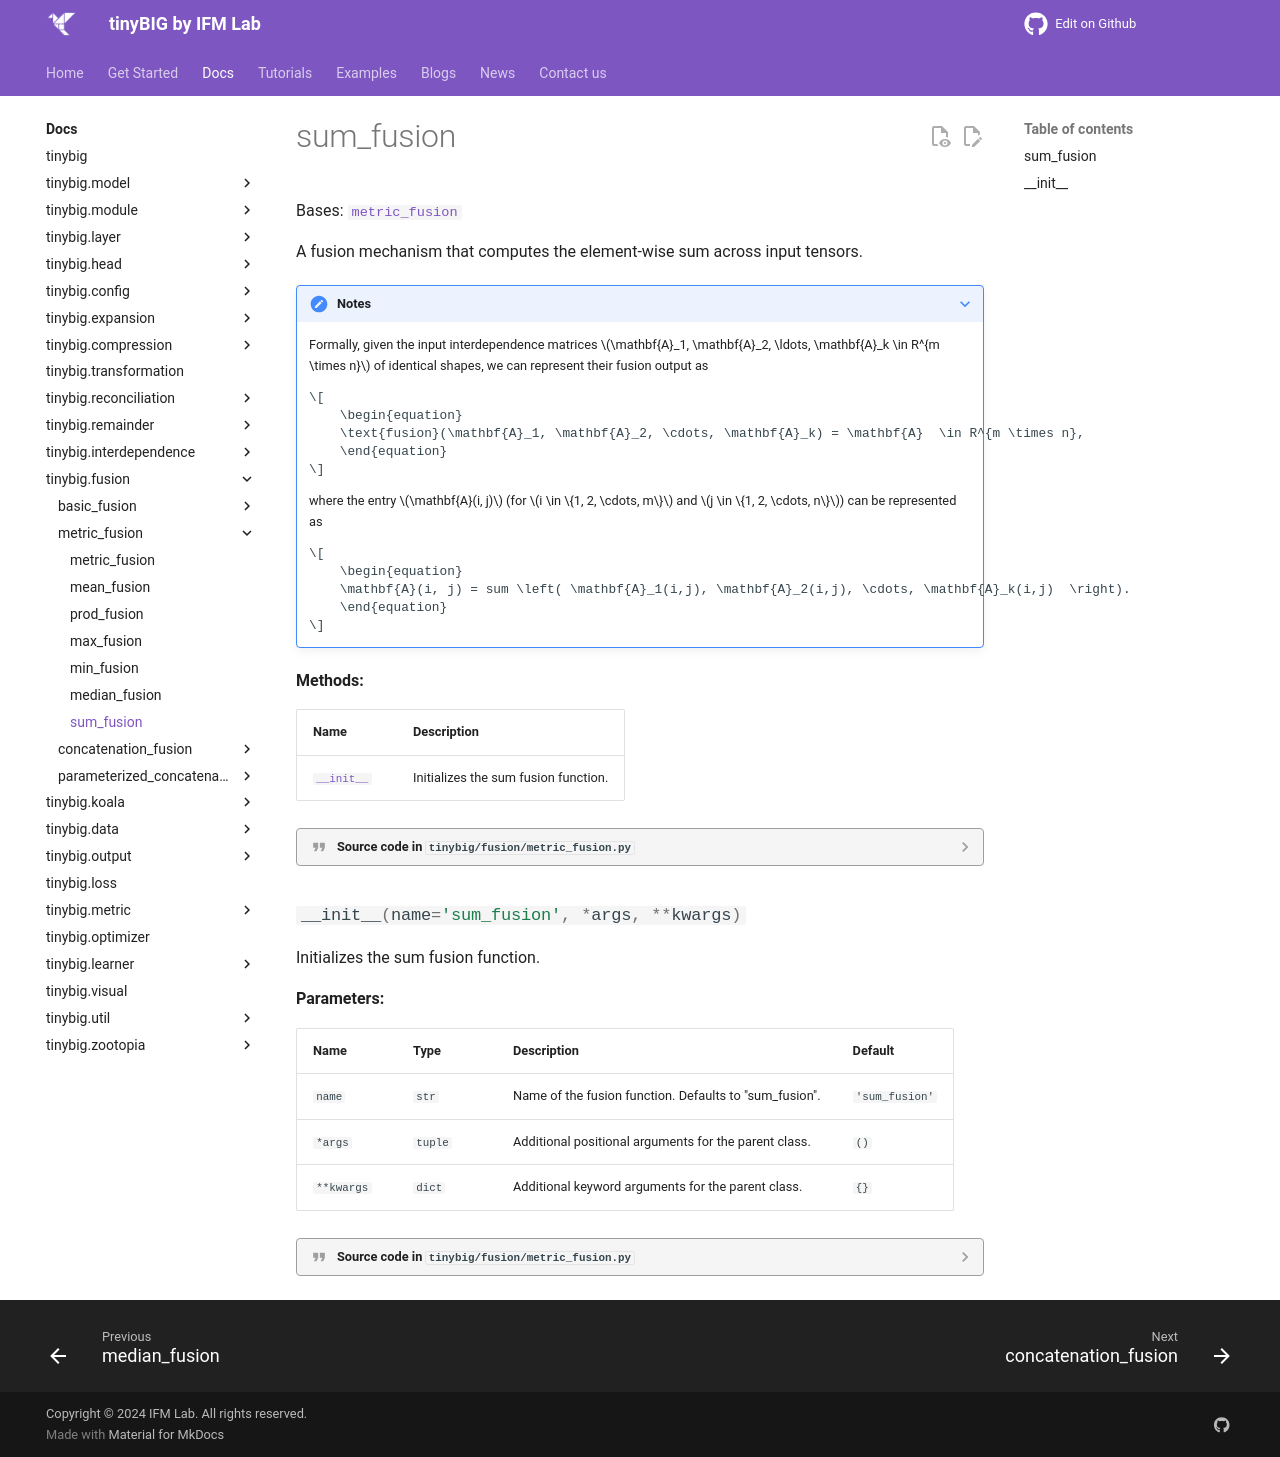

repository: jwzhanggy/tinyBIG · page: documentations/fusion/sum_fusion/index.html · generator: mkdocs

# sum_fusion

::: tinybig.fusion.metric_fusion.sum_fusion
